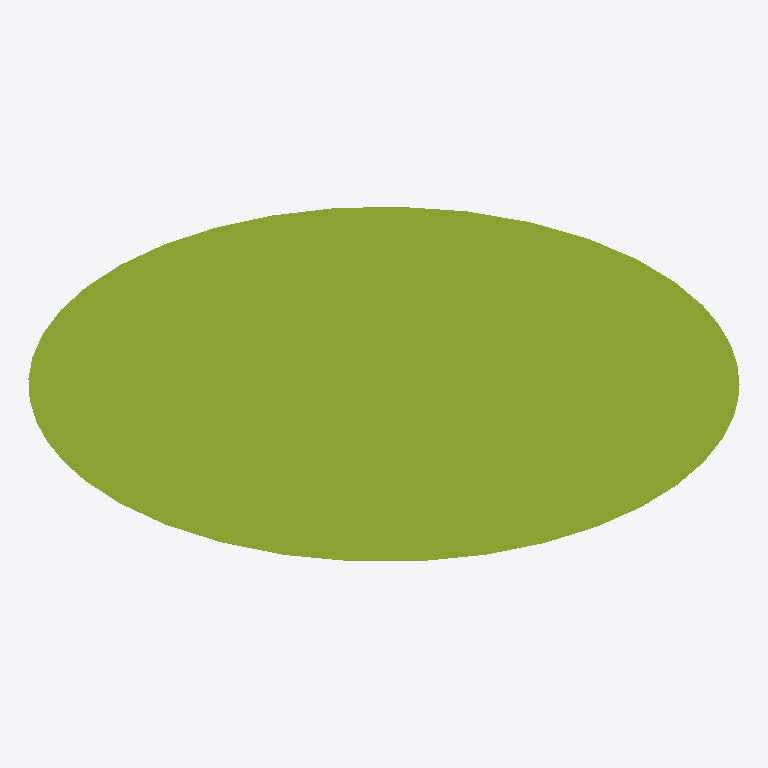
Plan cut of the same IFC building model at storey 'Level 0' (level 0.00 m, cut at 1.40 m), seen from above with north up, elements coloured by IFC class: 1 member (olive). No cut surface shows.
Extent 0.4 m × 0.2 m × 1.0 m (x, y, z). Storeys (1): Level 0 at 0.00 m. Elements (1): 1 IfcMember.

HEADER;
FILE_DESCRIPTION(('synthetic: an IfcEllipseProfileDef 200 x 100 extruded 1000'),'2;1');
FILE_NAME('ellipse','2026-01-01T00:00:00',(''),(''),'hand-written','bimble golden','');
FILE_SCHEMA(('IFC4'));
ENDSEC;
DATA;
#7=IFCPROJECT('2T2cEllipse00000000001',$,'ellipse project',$,$,$,$,(#6),#3);
#14=IFCBUILDINGSTOREY('2T2cEllipse00000000004',$,'Level 0',$,$,#8,$,$,.ELEMENT.,0.0);
#37=IFCMEMBER('2T2cEllipse00000000010',$,'ellipse',$,$,#8,#33,$,$);
ENDSEC;
